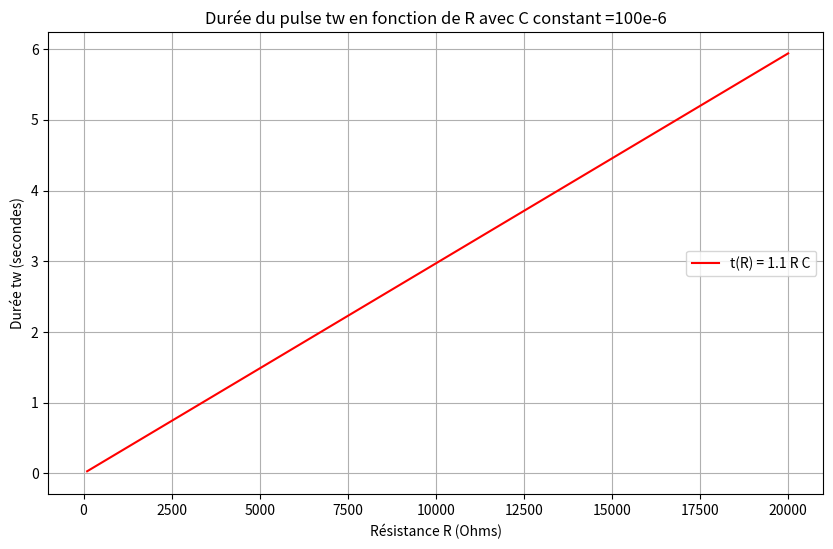

Write Python code to recreate this figure.
import numpy as np
import matplotlib.pyplot as plt
from matplotlib.widgets import Cursor

# Capacité fixe (en Farads)
C = 270e-6  # 270 µF par exemple

# Fonction pour calculer la durée du pulse t = 1.1*R*C
def RC_pulse_duration(R, C):
    return 1.1 * R * C

# Paramètres numériques
R_min = 100   # 100 Ohms
R_max = 20e3  # 20 kOhms
n_R = 100     # nombre de points

# Tableau des résistances
R_values = np.linspace(R_min, R_max, n_R)

# Calcul des durées correspondantes
t_values = RC_pulse_duration(R_values, C)

# Plot
fig, ax = plt.subplots(figsize=(10, 6))
cursor = Cursor(ax, useblit=True, color='blue', linewidth=1)

ax.plot(R_values, t_values, 'r', label='t(R) = 1.1 R C')
ax.set_xlabel('Résistance R (Ohms)')
ax.set_ylabel('Durée tw (secondes)')
ax.set_title('Durée du pulse tw en fonction de R avec C constant =100e-6')
ax.legend()
ax.grid(True)

plt.show()